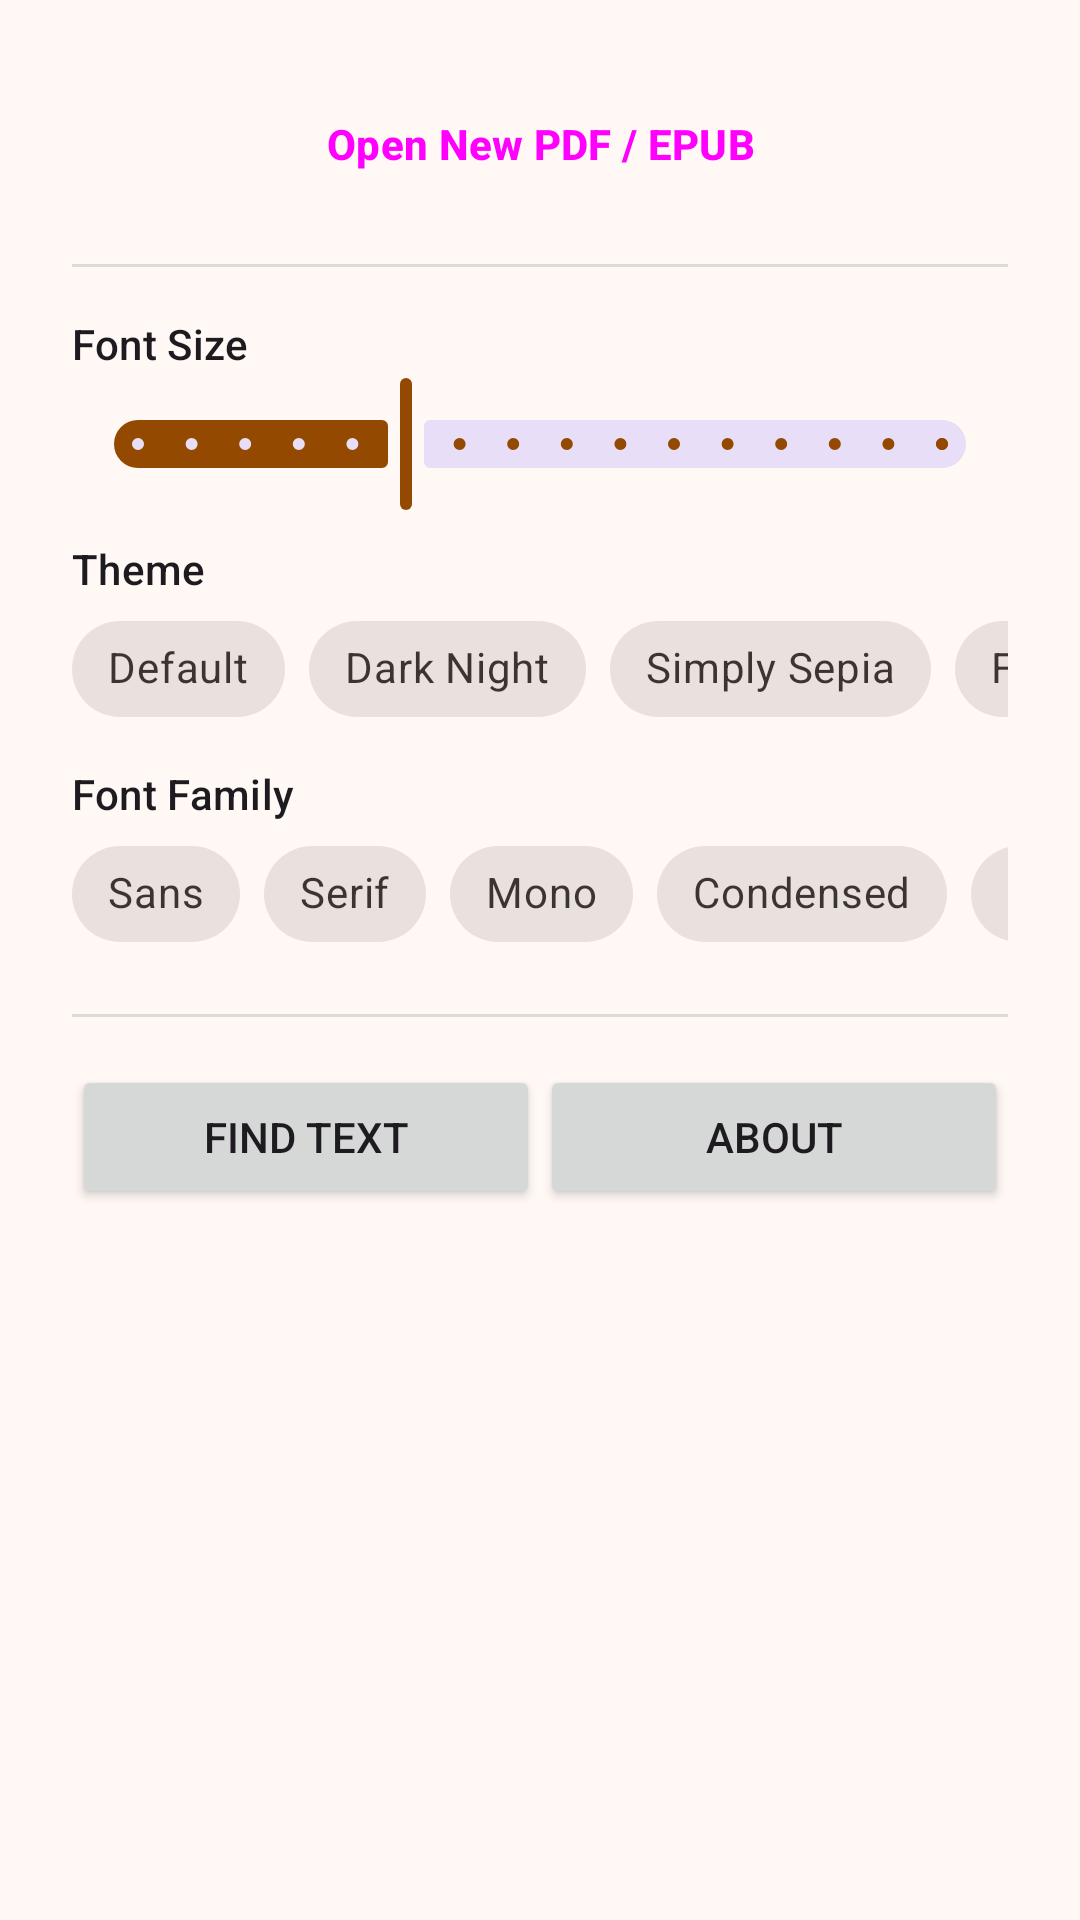

Produce the Android XML layout that renders to this screen, including the resource entries it uses.
<!-- AndroidManifest.xml: application theme Theme.STUART -->
<!-- res/layout/layout_reader_menu.xml -->
<?xml version="1.0" encoding="utf-8"?>
<LinearLayout xmlns:android="http://schemas.android.com/apk/res/android"
    xmlns:app="http://schemas.android.com/apk/res-auto"
    android:layout_width="match_parent"
    android:layout_height="wrap_content"
    android:orientation="vertical"
    android:padding="24dp">
    
    <androidx.core.widget.NestedScrollView
        android:layout_width="match_parent"
        android:layout_height="wrap_content"
        android:fillViewport="true">

        <LinearLayout
            android:layout_width="match_parent"
            android:layout_height="wrap_content"
            android:orientation="vertical">

            <Button
                android:id="@+id/openFileBtn"
                style="@style/Widget.Material3.Button.IconButton.Filled"
                android:layout_width="match_parent"
                android:layout_height="wrap_content"
                android:text="@string/open_new_pdf_epub"
                android:textStyle="bold" />

            <View
                android:layout_width="match_parent"
                android:layout_height="1dp"
                android:layout_marginVertical="16dp"
                android:background="?android:attr/listDivider" />

            <TextView
                android:layout_width="wrap_content"
                android:layout_height="wrap_content"
                android:text="@string/font_size"
                android:textAppearance="?attr/textAppearanceSubtitle2" />

            <com.google.android.material.slider.Slider
                android:id="@+id/fontSizeSlider"
                android:layout_width="match_parent"
                android:layout_height="wrap_content"
                android:hapticFeedbackEnabled="true"
                android:stepSize="0.1"
                android:value="1.0"
                android:valueFrom="0.5"
                android:valueTo="2.0" />

            <TextView
                android:layout_width="wrap_content"
                android:layout_height="wrap_content"
                android:layout_marginTop="8dp"
                android:text="@string/theme"
                android:textAppearance="?attr/textAppearanceSubtitle2" />

            <HorizontalScrollView
                android:layout_width="match_parent"
                android:layout_height="wrap_content"
                android:hapticFeedbackEnabled="false"
                android:scrollbars="none">

                <com.google.android.material.chip.ChipGroup
                    android:id="@+id/themeChipGroup"
                    android:layout_width="wrap_content"
                    android:layout_height="wrap_content"
                    app:selectionRequired="true"
                    app:singleSelection="true">

                    <com.google.android.material.chip.Chip
                        android:id="@+id/chipDefault"
                        style="@style/Widget.MaterialComponents.Chip.Choice"
                        android:layout_width="wrap_content"
                        android:layout_height="wrap_content"
                        android:hapticFeedbackEnabled="true"
                        android:text="@string/defaultOption" />

                    <com.google.android.material.chip.Chip
                        android:id="@+id/chipDark"
                        style="@style/Widget.MaterialComponents.Chip.Choice"
                        android:layout_width="wrap_content"
                        android:layout_height="wrap_content"
                        android:hapticFeedbackEnabled="true"
                        android:text="@string/dark" />

                    <com.google.android.material.chip.Chip
                        android:id="@+id/chipSepia"
                        style="@style/Widget.MaterialComponents.Chip.Choice"
                        android:layout_width="wrap_content"
                        android:layout_height="wrap_content"
                        android:hapticFeedbackEnabled="true"
                        android:text="@string/sepia" />

                    <com.google.android.material.chip.Chip
                        android:id="@+id/chipBlue"
                        style="@style/Widget.MaterialComponents.Chip.Choice"
                        android:layout_width="wrap_content"
                        android:layout_height="wrap_content"
                        android:hapticFeedbackEnabled="true"
                        android:text="@string/feelin_blue" />

                    <com.google.android.material.chip.Chip
                        android:id="@+id/chipTerminal"
                        style="@style/Widget.MaterialComponents.Chip.Choice"
                        android:layout_width="wrap_content"
                        android:layout_height="wrap_content"
                        android:hapticFeedbackEnabled="true"
                        android:text="@string/terminal" />
                </com.google.android.material.chip.ChipGroup>
            </HorizontalScrollView>

            <TextView
                android:layout_width="wrap_content"
                android:layout_height="wrap_content"
                android:layout_marginTop="8dp"
                android:text="@string/font_family"
                android:textAppearance="?attr/textAppearanceSubtitle2" />

            <HorizontalScrollView
                android:layout_width="match_parent"
                android:layout_height="match_parent"
                android:hapticFeedbackEnabled="false"
                android:scrollbars="none">

                <com.google.android.material.chip.ChipGroup
                    android:id="@+id/fontChipGroup"
                    android:layout_width="wrap_content"
                    android:layout_height="wrap_content"
                    app:selectionRequired="true"
                    app:singleSelection="true">

                    <com.google.android.material.chip.Chip
                        android:id="@+id/chipSans"
                        style="@style/Widget.MaterialComponents.Chip.Choice"
                        android:layout_width="wrap_content"
                        android:layout_height="wrap_content"
                        android:hapticFeedbackEnabled="true"
                        android:text="@string/sans" />

                    <com.google.android.material.chip.Chip
                        android:id="@+id/chipSerif"
                        style="@style/Widget.MaterialComponents.Chip.Choice"
                        android:layout_width="wrap_content"
                        android:layout_height="wrap_content"
                        android:hapticFeedbackEnabled="true"
                        android:text="@string/serif" />

                    <com.google.android.material.chip.Chip
                        android:id="@+id/chipMono"
                        style="@style/Widget.MaterialComponents.Chip.Choice"
                        android:layout_width="wrap_content"
                        android:layout_height="wrap_content"
                        android:hapticFeedbackEnabled="true"
                        android:text="@string/mono" />

                    <com.google.android.material.chip.Chip
                        android:id="@+id/chipCondensed"
                        style="@style/Widget.MaterialComponents.Chip.Choice"
                        android:layout_width="wrap_content"
                        android:layout_height="wrap_content"
                        android:hapticFeedbackEnabled="true"
                        android:text="@string/condensed" />

                    <com.google.android.material.chip.Chip
                        android:id="@+id/chipCursive"
                        style="@style/Widget.MaterialComponents.Chip.Choice"
                        android:layout_width="wrap_content"
                        android:layout_height="wrap_content"
                        android:hapticFeedbackEnabled="true"
                        android:text="@string/cursive" />
                </com.google.android.material.chip.ChipGroup>
            </HorizontalScrollView>

            <View
                android:id="@+id/view"
                android:layout_width="match_parent"
                android:layout_height="1dp"
                android:layout_marginVertical="16dp"
                android:background="?android:attr/listDivider" />

            <LinearLayout
                android:layout_width="match_parent"
                android:layout_height="50sp"
                android:orientation="horizontal">

                <Button
                    android:id="@+id/showSearchLayoutBtn"
                    style="@style/Widget.Material3Expressive.Button.IconButton.Outlined"
                    android:layout_width="0dp"
                    android:layout_height="wrap_content"
                    android:layout_weight="1"
                    android:text="@string/find_text"
                    android:textSize="14sp" />

                <Button
                    android:id="@+id/aboutBtn"
                    style="@style/Widget.Material3Expressive.Button.IconButton.Outlined"
                    android:layout_width="0dp"
                    android:layout_height="wrap_content"
                    android:layout_weight="1"
                    android:text="@string/about"
                    android:textSize="14sp" />
            </LinearLayout>
        </LinearLayout>
    </androidx.core.widget.NestedScrollView>
</LinearLayout>
<!-- resources referenced by this layout -->
<resources>
  <string name="about">About</string>
  <string name="condensed">Condensed</string>
  <string name="cursive">Cursive</string>
  <string name="dark">Dark Night</string>
  <string name="defaultOption">Default</string>
  <string name="feelin_blue">Feelin\' Blue</string>
  <string name="find_text">Find Text</string>
  <string name="font_family">Font Family</string>
  <string name="font_size">Font Size</string>
  <string name="mono">Mono</string>
  <string name="open_new_pdf_epub">Open New PDF / EPUB</string>
  <string name="sans">Sans</string>
  <string name="sepia">Simply Sepia</string>
  <string name="serif">Serif</string>
  <string name="terminal">Timeless Terminal</string>
  <string name="theme">Theme</string>
  <style name="Theme.STUART" parent="Base.Theme.STUART" />
  <style name="Base.Theme.STUART" parent="Theme.Material3.DayNight.NoActionBar">
          
          <item name="colorPrimary">#934A00</item>
          <item name="colorOnPrimary">#FFFFFF</item>
          <item name="colorPrimaryContainer">#FFDCC2</item>
          <item name="colorOnPrimaryContainer">#301400</item>
  
          
          <item name="android:colorBackground">#FFF8F5</item>
          <item name="colorOnBackground">#221A14</item>
          <item name="colorSurface">#FFF8F5</item>
          <item name="colorOnSurface">#221A14</item>
          <item name="colorSurfaceVariant">#F4E0D4</item>
          <item name="colorOnSurfaceVariant">#52443C</item>
  
          
          <item name="android:statusBarColor">#FFF8F5</item>
          <item name="android:navigationBarColor">#FFF8F5</item>
          <item name="android:windowLightStatusBar">true</item>
          <item name="android:windowLightNavigationBar">true</item>
      </style>
</resources>
